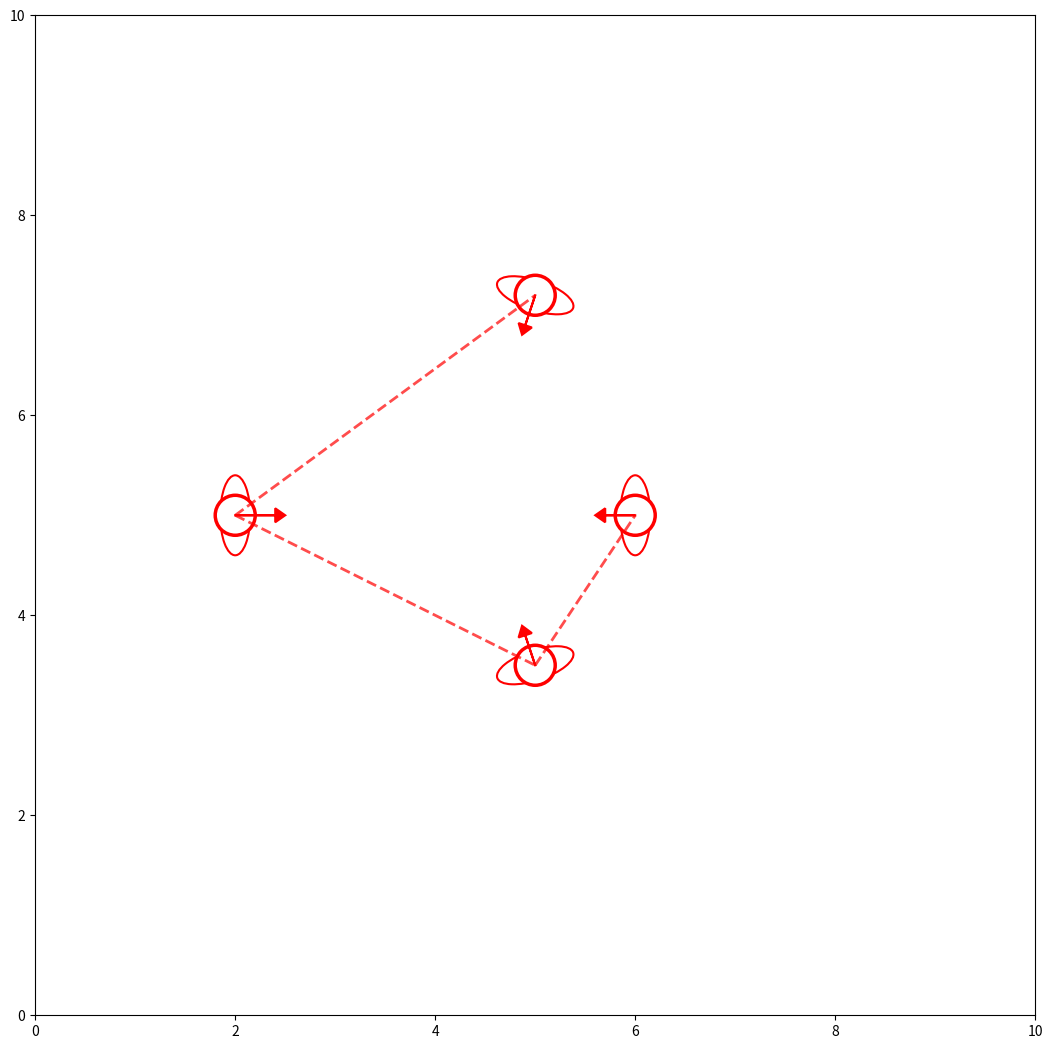

This figure's Python source: (Note: this script raises an exception after producing the figure.)

from __future__ import division

import numpy as np
import matplotlib.pyplot as plt
from matplotlib.patches import Circle, Ellipse
import matplotlib.cm as cm
import matplotlib as mpl


def edist(v1, v2):
    return np.sqrt((v1[0] - v2[0])**2 + (v1[1] - v2[1])**2)


def distance_to_segment(x, xs, xe):
    xa = xs[0]
    ya = xs[1]
    xb = xe[0]
    yb = xe[1]
    xp = x[0]
    yp = x[1]

    # x-coordinates
    A = xb-xa
    B = yb-ya
    C = yp*B+xp*A
    a = 2*((B*B)+(A*A))
    b = -4*A*C+(2*yp+ya+yb)*A*B-(2*xp+xa+xb)*(B*B)
    c = 2*(C*C)-(2*yp+ya+yb)*C*B+(yp*(ya+yb)+xp*(xa+xb))*(B*B)
    if b*b < 4*a*c:
        return None, False
    x1 = (-b + np.sqrt((b*b)-4*a*c))/(2*a)
    x2 = (-b - np.sqrt((b*b)-4*a*c))/(2*a)

    # y-coordinates
    A = yb-ya
    B = xb-xa
    C = xp*B+yp*A
    a = 2*((B*B)+(A*A))
    b = -4*A*C+(2*xp+xa+xb)*A*B-(2*yp+ya+yb)*(B*B)
    c = 2*(C*C)-(2*xp+xa+xb)*C*B+(xp*(xa+xb)+yp*(ya+yb))*(B*B)
    if b*b < 4*a*c:
        return None, False
    y1 = (-b + np.sqrt((b*b)-4*a*c))/(2*a)
    y2 = (-b - np.sqrt((b*b)-4*a*c))/(2*a)

    # Put point candidates together
    xfm1 = np.array([x1, y1])
    xfm2 = np.array([x2, y2])
    xfm3 = np.array([x1, y2])
    xfm4 = np.array([x2, y1])

    dvec = list()
    dvec.append(edist(xfm1, x))
    dvec.append(edist(xfm2, x))
    dvec.append(edist(xfm3, x))
    dvec.append(edist(xfm4, x))

    dmax = -1.0
    imax = -1
    for i in xrange(4):
        if dvec[i] > dmax:
            dmax = dvec[i]
            imax = i

    xf = xfm1
    if imax == 0:
        xf = xfm1
    elif imax == 1:
        xf = xfm2
    elif imax == 2:
        xf = xfm3
    elif imax == 3:
        xf = xfm4

    xs_xf = np.array([xs[0]-xf[0], xs[1]-xf[1]])
    xe_xf = np.array([xe[0]-xf[0], xe[1]-xf[1]])
    dotp = (xs_xf[0] * xe_xf[0]) + (xs_xf[1] * xe_xf[1])

    inside = False
    if dotp <= 0.0:
        inside = True

    return dmax, inside


def angle_between(v1, v2):
    heading1 = np.arctan2(v1[1], v1[0])
    heading2 = np.arctan2(v2[1], v2[0])
    return normalize(heading1 - heading2)


def normalize(theta, start=0):
    if theta < np.inf:
        while theta >= start + 2 * np.pi:
            theta -= 2 * np.pi
        while theta < start:
            theta += 2 * np.pi
        return theta
    else:
        return np.inf


def _gaussianx(x, mu=0.0, sigma=0.2):
    fg = (1.0 / (sigma * np.sqrt(2*np.pi))) *\
        np.exp(-(x - mu)*(x - mu) / (2.0 * sigma * sigma))
    return fg


#############################################################################

def goal_deviation(source, target, goal, discount, duration):
    """ Goal deviation feature

    Penalizes heading away from the foal region by checking the
    heading of the chosen action. Discounted by the duration it
    takes to perform the action
    """
    v1 = np.array([target[0]-source[0], target[1]-source[1]], dtype=np.float64)
    v2 = np.array([goal[0]-source[0], goal[1]-source[1]], dtype=np.float64)
    goal_dev = angle_between(v1, v2) * discount ** duration
    return goal_dev


def social_intrusion(trajectory, persons, discount=0.99, itype='gaussian'):
    assert isinstance(trajectory, np.ndarray), 'np ndarray expected'
    sc = np.zeros(trajectory.shape[0])
    for i, p in enumerate(trajectory):
        if itype == 'flat':
            min_dist = 3.6
            for hp in persons:
                ed = edist(hp, p)
                if ed < min_dist:
                    min_dist = ed
            sc[i] = min_dist
            # continue
        else:
            for hp in persons:
                ed = edist(hp[0:2], p)
                if ed <= 4.0:
                    sc[i] += 3.6*_gaussianx(ed, sigma=0.24) * discount ** i

    return np.sum(sc)


def social_relation(trajectory, persons, relations,
                    discount=0.99, itype='uniform'):
    edc = np.zeros(trajectory.shape[0])
    for k, act in enumerate(trajectory):
        if itype == 'flat':
            min_dist = 3.6
            for [i, j] in relations:
                relation = ((persons[i-1][0], persons[i-1][1]),
                            (persons[j-1][0], persons[j-1][1]))

                d, inside = distance_to_segment(act, relation[0], relation[1])
                if inside:
                    if d < min_dist:
                        min_dist = d

            edc[k] = min_dist
            # continue
        else:
            for [i, j] in relations:
                relation = ((persons[i-1][0], persons[i-1][1]),
                            (persons[j-1][0], persons[j-1][1]))

                d, inside = distance_to_segment(act, relation[0], relation[1])
                if inside:
                    if d <= 1.2:
                        edc[k] += _gaussianx(d, mu=0.0, sigma=0.25)\
                                * discount**i

    return np.sum(edc)


def relative_heading_feature(robot, agent, goal, discount=0.99):
    pass


#############################################################################
# Make some people and lines

persons = [[2, 5, 2, 0],
           [5, 3.5, -0.5, 1.5],
           [6, 5, -1.5, 0],
           [5, 7.2, -0.5, -1.5],
           ]
relations = [
             [1, 2],
             # [1, 3],
             [1, 4],
             # [2, 4],
             [2, 3],
             # [3, 4]
             ]


STEP = 0.1


#############################################################################

def make_costmap():
    costmap = list()
    for x in np.arange(0, 10, STEP):
        for y in np.arange(0, 10, STEP):
            traj = np.array([[x, y]])
            sd = social_relation(traj, persons, relations, itype='flat')
            sc = social_intrusion(traj, persons, itype='flat')

            costmap.append([x, y, -1*(sd+sc)])
    costmap = np.array(costmap)
    return costmap


def main():
    figure = plt.figure(figsize=(10, 10))
    ax = plt.axes([0, 0, 1, 1])
    figure.add_axes(ax)

    for p in persons:
        phead = np.degrees(np.arctan2(p[3], p[2]))
        ax.add_artist(Ellipse((p[0], p[1]), width=0.3, height=0.8, angle=phead,
                      color='r', fill=False, lw=1.5, aa=True))
        ax.add_artist(Circle((p[0], p[1]), radius=0.2, color='w',
                      ec='r', lw=2.5, aa=True))
        ax.arrow(p[0], p[1], p[2]/5., p[3]/5., fc='r', ec='r', lw=1.5,
                 head_width=0.14, head_length=0.1)

    for [i, j] in relations:
        x1, x2 = persons[i-1][0], persons[i-1][1]
        y1, y2 = persons[j-1][0], persons[j-1][1]
        ax.plot((x1, y1), (x2, y2), ls='--', lw=2.0, c='r', alpha=0.7)

    plt.axis('equal')
    ax.set_xlim([0, 10])
    ax.set_ylim([0, 10])

    # ----------------- costmap -------------------------
    C = make_costmap()

    fig = plt.figure(figsize=(10, 10))
    # ax = fig.gca(projection='3d')
    ax = fig.gca()

    print(C[:, 2].shape)
    X = np.arange(0, 1, STEP)
    Y = np.arange(0, 1, STEP)
    X, Y = np.meshgrid(X, Y)

    a, b = 100, 100
    # a, b = C.shape
    xx, yy = np.meshgrid(np.arange(a), np.arange(b))
    z = np.zeros(shape=(a, b))
    cc = C[:, 2].reshape(a, b)
    for i in xx:
        for j in yy:
            z[i, j] = cc[i, j]
    z = np.nan_to_num(z)
    surf = ax.imshow(z.T, origin='lower', interpolation='bicubic',
                     cmap=plt.cm.jet)
    # ax.plot_surface(xx, yy, z, cmap=cm.jet, vmin=min(C[:, 2]),
    # vmax=max(C[:, 2]))

    ax.set_xticks([])
    ax.set_yticks([])
    plt.grid(False)
    fig.colorbar(surf, shrink=1, orientation='vertical')

    plt.show()


if __name__ == '__main__':
    main()
